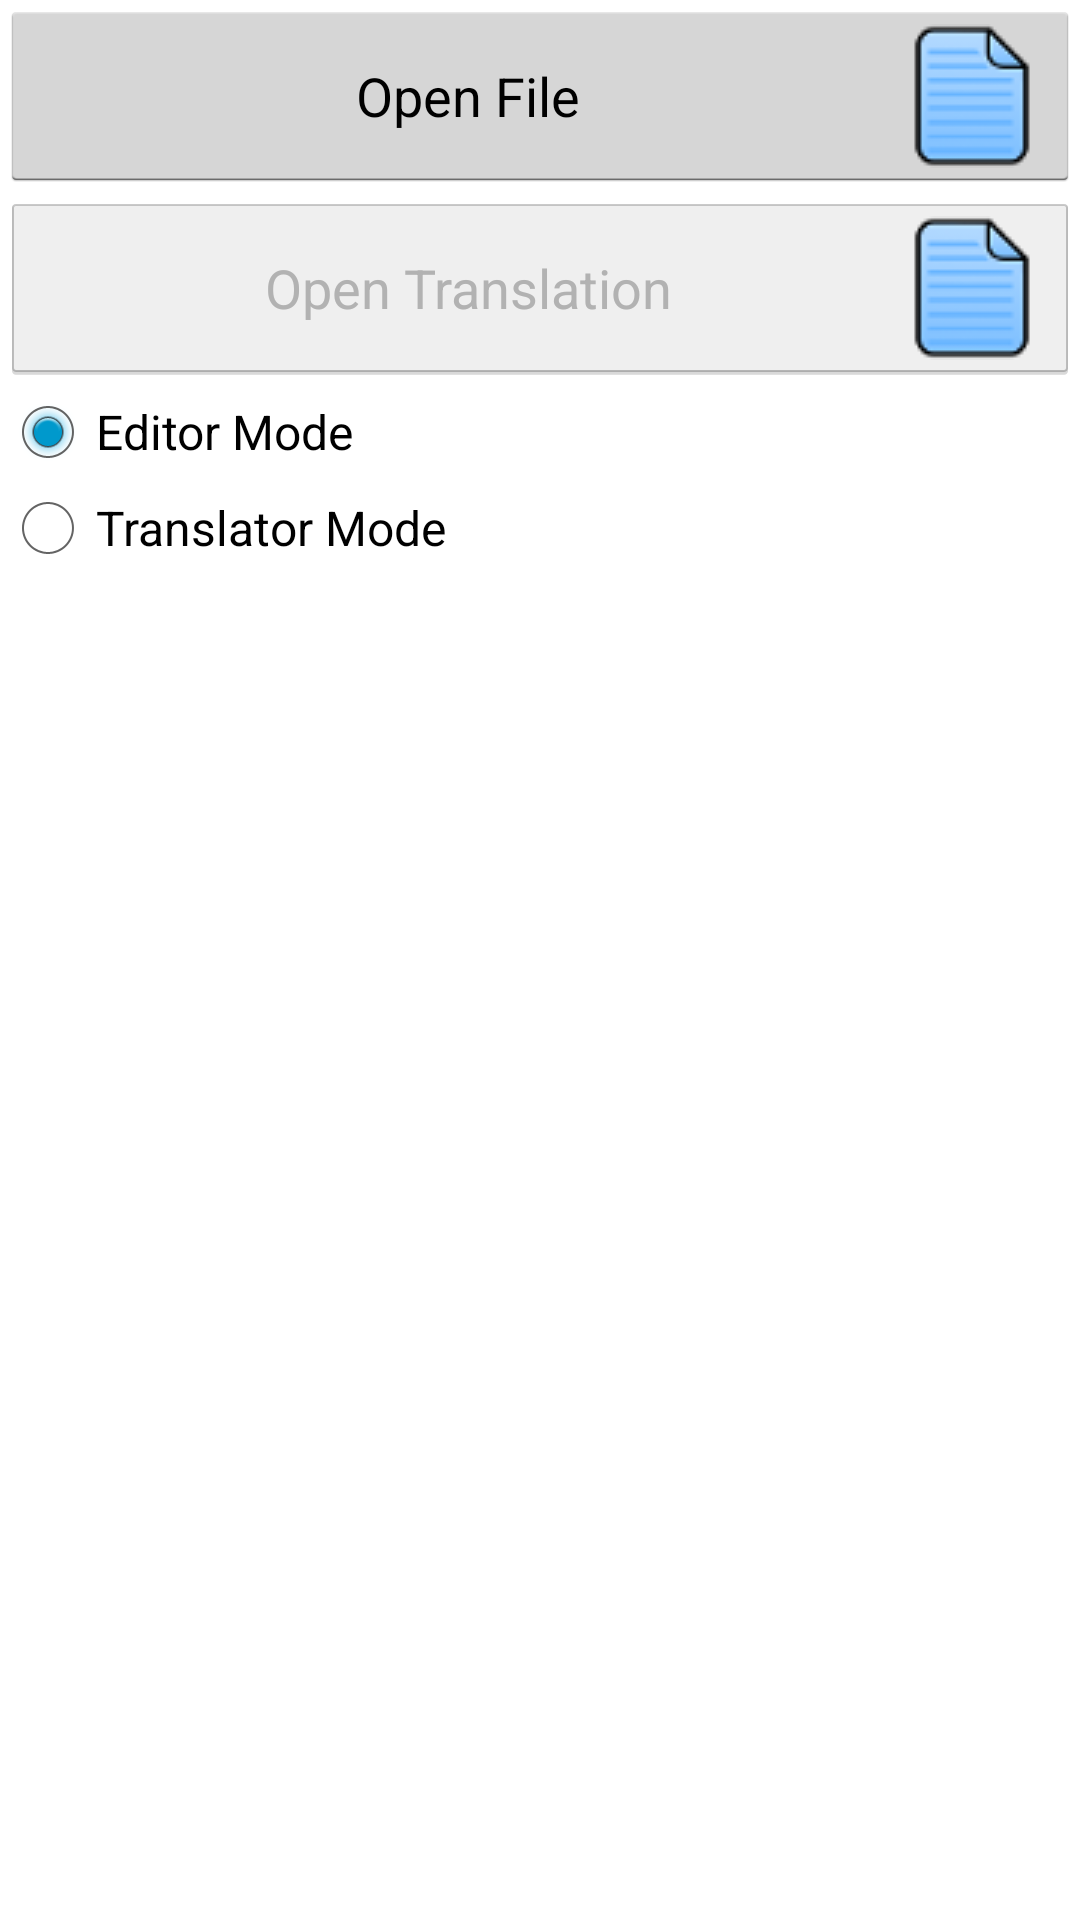

Here is an Android app screen rendered from its layout file. Give the layout XML and the strings, colors and styles it references.
<!-- AndroidManifest.xml: application theme AppTheme -->
<!-- res/layout/window_main.xml -->
<?xml version="1.0" encoding="utf-8"?>
<LinearLayout xmlns:android="http://schemas.android.com/apk/res/android"
    android:layout_width="match_parent"
    android:layout_height="match_parent"
    android:orientation="vertical" >

    <Button
        android:id="@+id/btn_open_file"
        android:layout_width="match_parent"
        android:layout_height="wrap_content"
        android:drawableRight="@drawable/file_unknown"
        android:text="@string/open_sub" />

    <Button
        android:id="@+id/btn_open_trans"
        android:layout_width="match_parent"
        android:layout_height="wrap_content"
        android:drawableRight="@drawable/file_unknown"
        android:enabled="false"
        android:text="@string/open_trans" />

<RadioGroup
    android:id="@+id/radioGroup1"
    android:layout_width="wrap_content"
    android:layout_height="wrap_content" >

    <RadioButton
        android:id="@+id/radio0"
        android:layout_width="wrap_content"
        android:layout_height="wrap_content"
        android:checked="true"
        android:text="@string/mode_edit" />

    <RadioButton
        android:id="@+id/radio1"
        android:layout_width="wrap_content"
        android:layout_height="wrap_content"
        android:text="@string/mode_trans" />
</RadioGroup>

</LinearLayout>
<!-- resources referenced by this layout -->
<resources>
  <!-- drawable file_unknown: png bitmap (drawable, 1802 bytes) -->
  <string name="mode_edit">Editor Mode</string>
  <string name="mode_trans">Translator Mode</string>
  <string name="open_sub">Open File</string>
  <string name="open_trans">Open Translation</string>
  <style name="AppTheme" parent="AppBaseTheme" />
  <style name="AppBaseTheme" parent="android:Theme.Holo.Light">
          
      </style>
</resources>
